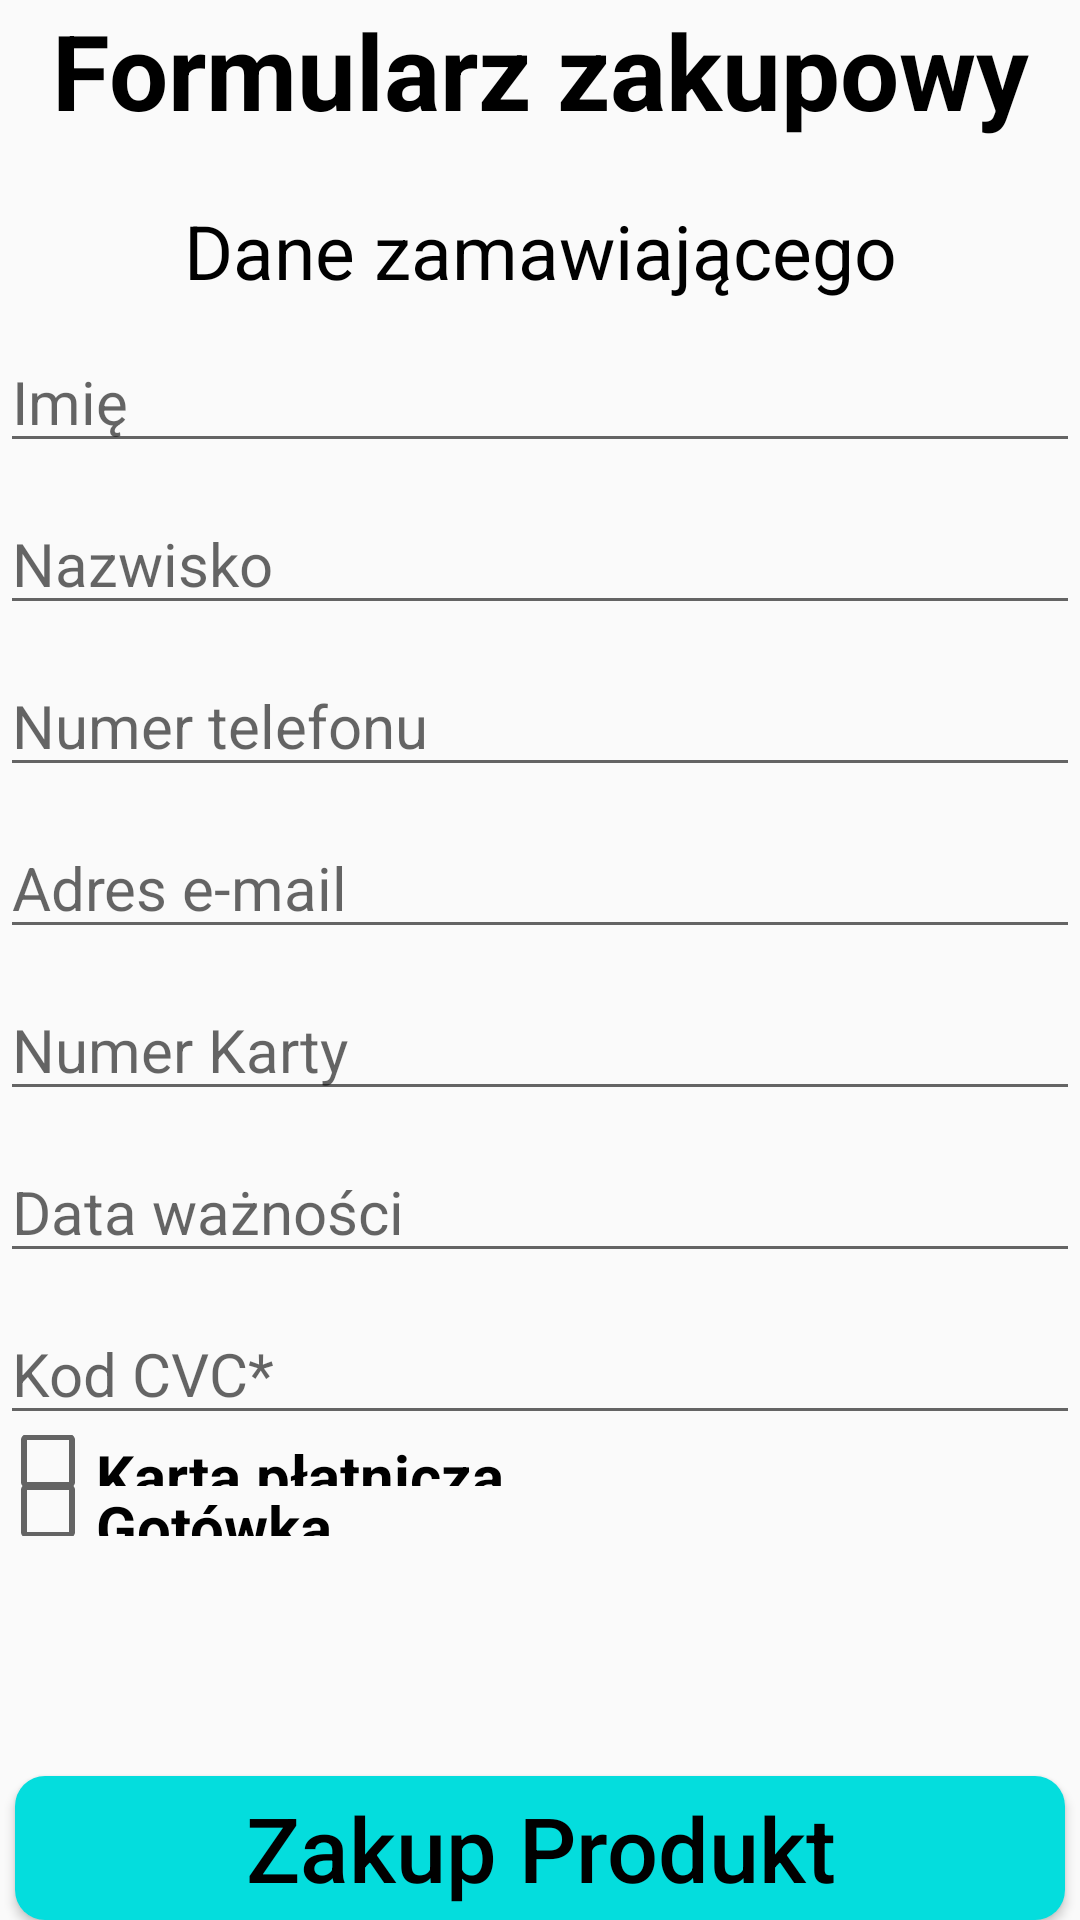

Produce the Android XML layout that renders to this screen, including the resource entries it uses.
<!-- AndroidManifest.xml: application theme Theme.PAMProjekt -->
<!-- res/layout/fragment_form.xml -->
<?xml version="1.0" encoding="utf-8"?>
<LinearLayout xmlns:android="http://schemas.android.com/apk/res/android"
    android:layout_width="match_parent"
    android:layout_height="match_parent"
    android:orientation="vertical">

    <TextView
        android:layout_width="match_parent"
        android:layout_height="wrap_content"
        android:gravity="center"
        android:text="@string/formularz_zakupowyv2"
        android:textColor="@color/black"
        android:textSize="35sp"
        android:textStyle="bold" />

    <TextView
        android:layout_width="match_parent"
        android:layout_height="wrap_content"
        android:layout_marginTop="20dp"
        android:gravity="center"
        android:text="@string/dane_zamawiaj_cego"
        android:textColor="@color/black"
        android:textSize="25sp" />

    <EditText
        android:layout_width="match_parent"
        android:layout_height="wrap_content"
        android:layout_marginTop="10dp"
        android:hint="@string/imi"
        android:textSize="20sp" />

    <EditText
        android:layout_width="match_parent"
        android:layout_height="wrap_content"
        android:layout_marginTop="10dp"
        android:hint="@string/nazwisko"
        android:textSize="20sp" />

    <EditText
        android:layout_width="match_parent"
        android:layout_height="wrap_content"
        android:layout_marginTop="10dp"
        android:hint="@string/numer_telefonu"
        android:textSize="20sp" />

    <EditText
        android:layout_width="match_parent"
        android:layout_height="wrap_content"
        android:layout_marginTop="10dp"
        android:hint="@string/adres_e_mail"
        android:textSize="20sp" />

    <EditText
        android:layout_width="match_parent"
        android:layout_height="wrap_content"
        android:layout_marginTop="10dp"
        android:hint="@string/numer_karty"
        android:textSize="20sp" />

    <EditText
        android:layout_width="match_parent"
        android:layout_height="wrap_content"
        android:layout_marginTop="10dp"
        android:hint="@string/data_wa_no_ci"
        android:textSize="20sp" />

    <EditText
        android:layout_width="match_parent"
        android:layout_height="wrap_content"
        android:layout_marginTop="10dp"
        android:hint="@string/kod_cvc"
        android:textSize="20sp" />

    <LinearLayout
        android:layout_width="match_parent"
        android:layout_height="wrap_content"
        android:orientation="vertical">


        <CheckBox
            android:id="@+id/checkbox_card"
            android:layout_width="wrap_content"
            android:layout_height="wrap_content"
            android:layout_weight="1"
            android:text="@string/karta_p_atnicza"
            android:textSize="20sp"
            android:textStyle="bold" />

        <CheckBox
            android:id="@+id/checkbox_money"
            android:layout_width="wrap_content"
            android:layout_height="match_parent"
            android:layout_weight="1"
            android:text="@string/got_wka"
            android:textSize="20sp"
            android:textStyle="bold" />

        <Button
            android:id="@+id/buttonBuy"
            android:layout_width="match_parent"
            android:layout_height="wrap_content"
            android:layout_marginLeft="5dp"
            android:layout_marginRight="5dp"
            android:layout_marginTop="80sp"
            android:onClick="button"
            android:text="@string/zakup_produkt"
            android:textColor="@color/black"
            android:background="@drawable/background_button"
            style="@style/ButtonStyle"
            android:textSize="30dp"
            />
    </LinearLayout>
</LinearLayout>
<!-- resources referenced by this layout -->
<resources>
  <color name="black">#FF000000</color>
  <!-- drawable background_button (drawable) -->
  <?xml version="1.0" encoding="utf-8"?>
  <selector xmlns:android="http://schemas.android.com/apk/res/android">
      <item>
          <shape>
              <corners android:radius="10dp" />
              <solid android:color="#04DDDD" />
          </shape>
      </item>
  
  </selector>
  <string name="adres_e_mail">Adres e-mail</string>
  <string name="dane_zamawiaj_cego">Dane zamawiającego</string>
  <string name="data_wa_no_ci">Data ważności</string>
  <string name="formularz_zakupowyv2">Formularz zakupowy</string>
  <string name="got_wka">Gotówka</string>
  <string name="imi">Imię</string>
  <string name="karta_p_atnicza">Karta płatnicza</string>
  <string name="kod_cvc">Kod CVC*</string>
  <string name="nazwisko">Nazwisko</string>
  <string name="numer_karty">Numer Karty</string>
  <string name="numer_telefonu">Numer telefonu</string>
  <string name="zakup_produkt">Zakup Produkt</string>
  <style name="ButtonStyle" parent="Widget.AppCompat.Button">
          <item name="android:background">@drawable/background_button</item>
          <item name="android:textAppearance">@style/ButtonTextAppearance</item>
          <item name="android:paddingLeft">5dp</item>
          <item name="android:paddingRight">5dp</item>
      </style>
  <style name="Theme.PAMProjekt" parent="Theme.AppCompat.Light.NoActionBar" />
  <style name="ButtonTextAppearance" parent="TextAppearance.AppCompat.Button">
          <item name="android:textAllCaps">false</item>
          <item name="android:textAlignment">center</item>
      </style>
</resources>
